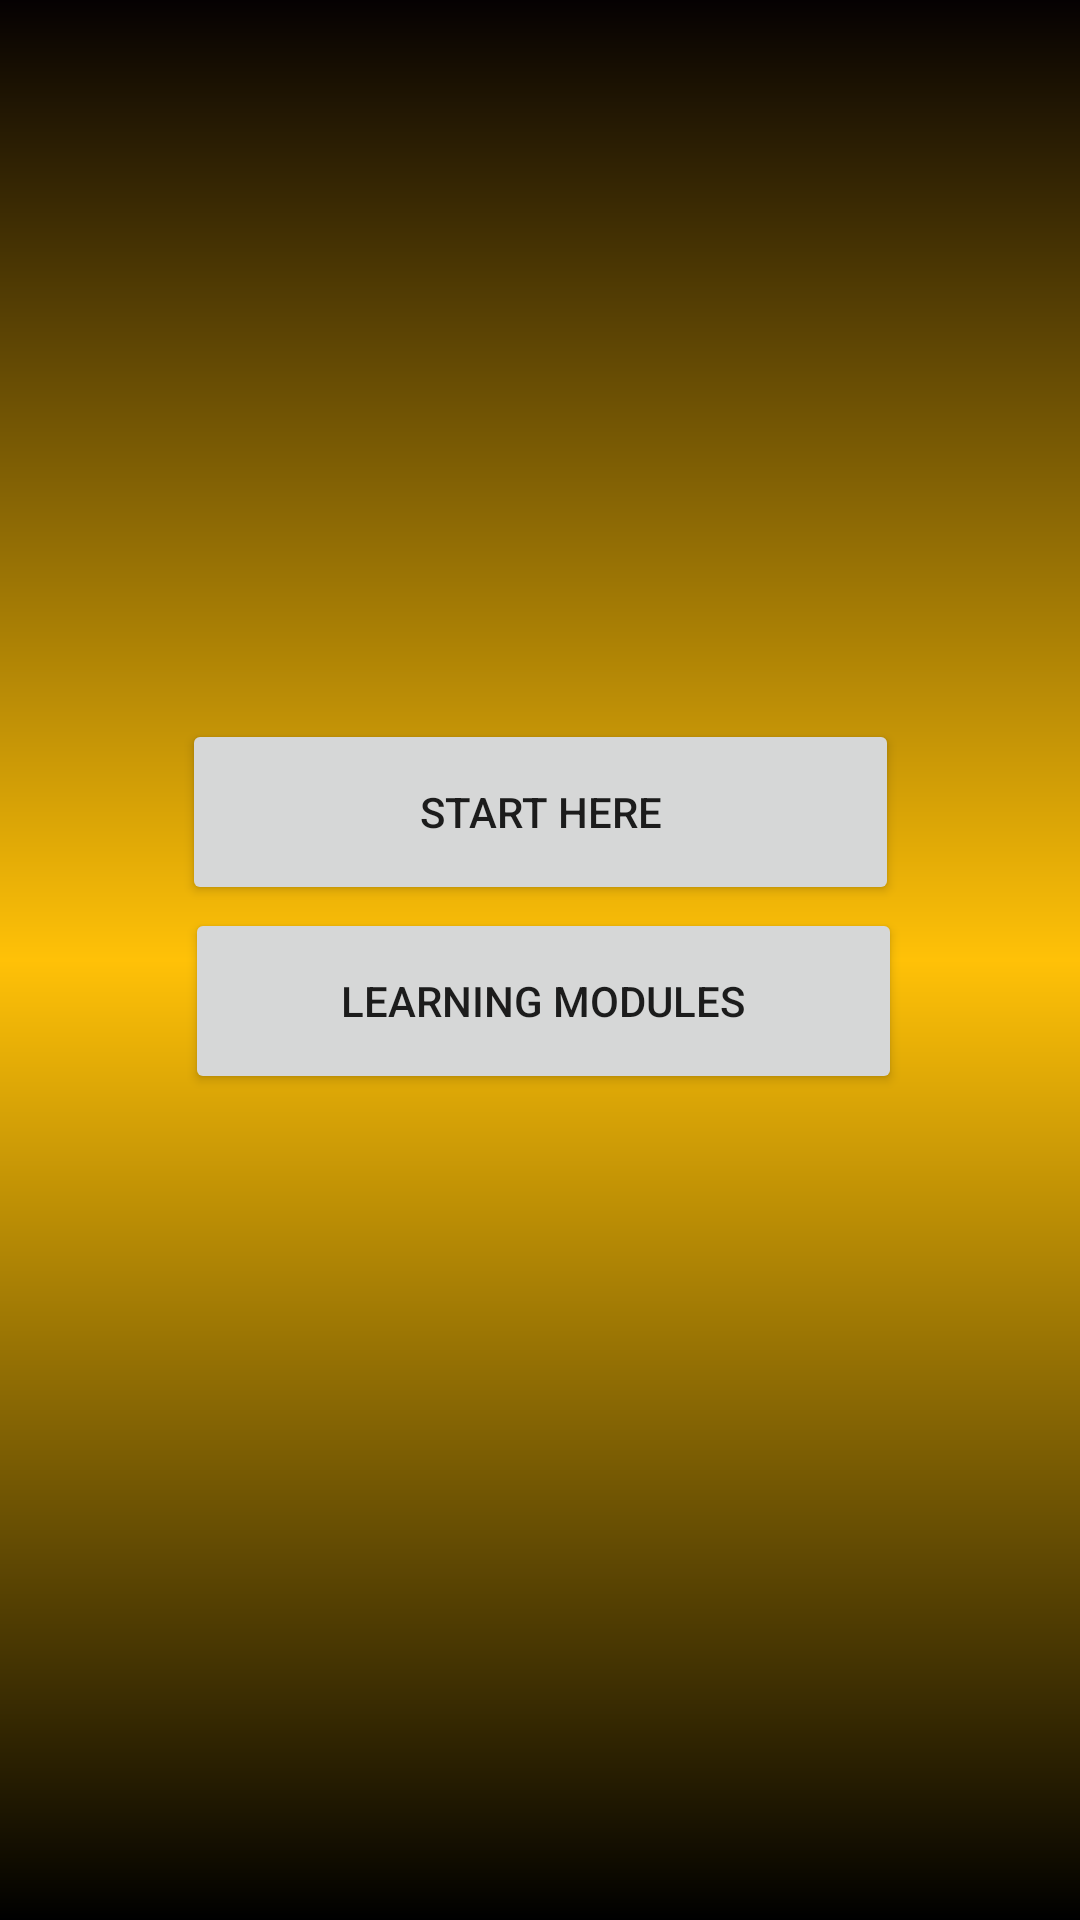

Layout XML and referenced resources for this Android screen:
<!-- AndroidManifest.xml: application theme Theme.D2LApp -->
<!-- res/layout/activity_content.xml -->
<?xml version="1.0" encoding="utf-8"?>
<androidx.constraintlayout.widget.ConstraintLayout xmlns:android="http://schemas.android.com/apk/res/android"
    xmlns:app="http://schemas.android.com/apk/res-auto"
    xmlns:tools="http://schemas.android.com/tools"
    android:layout_width="match_parent"
    android:layout_height="match_parent"
    android:background = "@drawable/gradient_drawable"
    tools:context=".content">

    <Button
        android:id="@+id/startHere"
        android:layout_width="239dp"
        android:layout_height="62dp"
        android:layout_marginStart="86dp"
        android:layout_marginTop="103dp"
        android:layout_marginEnd="86dp"
        android:layout_marginBottom="1dp"
        android:text="Start Here"
        app:layout_constraintBottom_toTopOf="@+id/learningModules"
        app:layout_constraintEnd_toEndOf="parent"
        app:layout_constraintStart_toStartOf="parent"
        app:layout_constraintTop_toBottomOf="@+id/loggedInAs" />

    <Button
        android:id="@+id/learningModules"
        android:layout_width="239dp"
        android:layout_height="62dp"
        android:layout_marginStart="87dp"
        android:layout_marginEnd="85dp"
        android:layout_marginBottom="42dp"
        android:text="Learning Modules"
        app:layout_constraintBottom_toTopOf="@+id/imageView3"
        app:layout_constraintEnd_toEndOf="parent"
        app:layout_constraintStart_toStartOf="parent"
        app:layout_constraintTop_toBottomOf="@+id/startHere" />

    <TextView
        android:id="@+id/loggedInAs"
        android:layout_width="197dp"
        android:layout_height="61dp"
        android:layout_marginStart="134dp"
        android:layout_marginTop="101dp"
        android:layout_marginEnd="135dp"
        android:layout_marginBottom="103dp"
        android:text="Logged in as: .."
        android:textColor="@color/white"
        android:textSize="20sp"
        android:textAlignment="center"
        app:layout_constraintBottom_toTopOf="@+id/startHere"
        app:layout_constraintEnd_toEndOf="parent"
        app:layout_constraintStart_toStartOf="parent"
        app:layout_constraintTop_toTopOf="parent" />

    <ImageView
        android:id="@+id/imageView3"
        android:layout_width="212dp"
        android:layout_height="242dp"
        android:layout_marginStart="99dp"
        android:layout_marginTop="43dp"
        android:layout_marginEnd="100dp"
        android:layout_marginBottom="77dp"
        app:layout_constraintBottom_toBottomOf="parent"
        app:layout_constraintEnd_toEndOf="parent"
        app:layout_constraintStart_toStartOf="parent"
        app:layout_constraintTop_toBottomOf="@+id/learningModules"
        app:srcCompat="@drawable/_200px_kennesaw_state_owls_logo_svg" />
</androidx.constraintlayout.widget.ConstraintLayout>
<!-- resources referenced by this layout -->
<resources>
  <!-- drawable gradient_drawable (drawable) -->
  <?xml version = "1.0" encoding = "utf-8" ?>
  <shape
      android:shape = "rectangle"
      xmlns:android = "http://schemas.android.com/apk/res/android" >
  
      <gradient
          android:startColor = "#000000"
          android:centerColor = "#FFC107"
          android:endColor = "#050102"
          android:angle = "90"
          android:type = "linear" />
  </shape>
  <style name="Theme.D2LApp" parent="Theme.MaterialComponents.DayNight.DarkActionBar">
          
          <item name="colorPrimary">#704301</item>
          <item name="colorPrimaryVariant">@color/purple_700</item>
          <item name="colorOnPrimary">@color/white</item>
          
          <item name="colorSecondary">@color/teal_200</item>
          <item name="colorSecondaryVariant">@color/teal_700</item>
          <item name="colorOnSecondary">@color/black</item>
          
          <item name="android:statusBarColor">?attr/colorPrimaryVariant</item>
          
      </style>
  <!-- not gathered from this repository: default colours our renderer supplied (Android Studio template values) -->
  <color name="purple_700">#FF3700B3</color>
  <color name="teal_200">#FF03DAC5</color>
  <color name="teal_700">#FF018786</color>
  <color name="black">#FF000000</color>
  <color name="white">#FFFFFFFF</color>
</resources>
